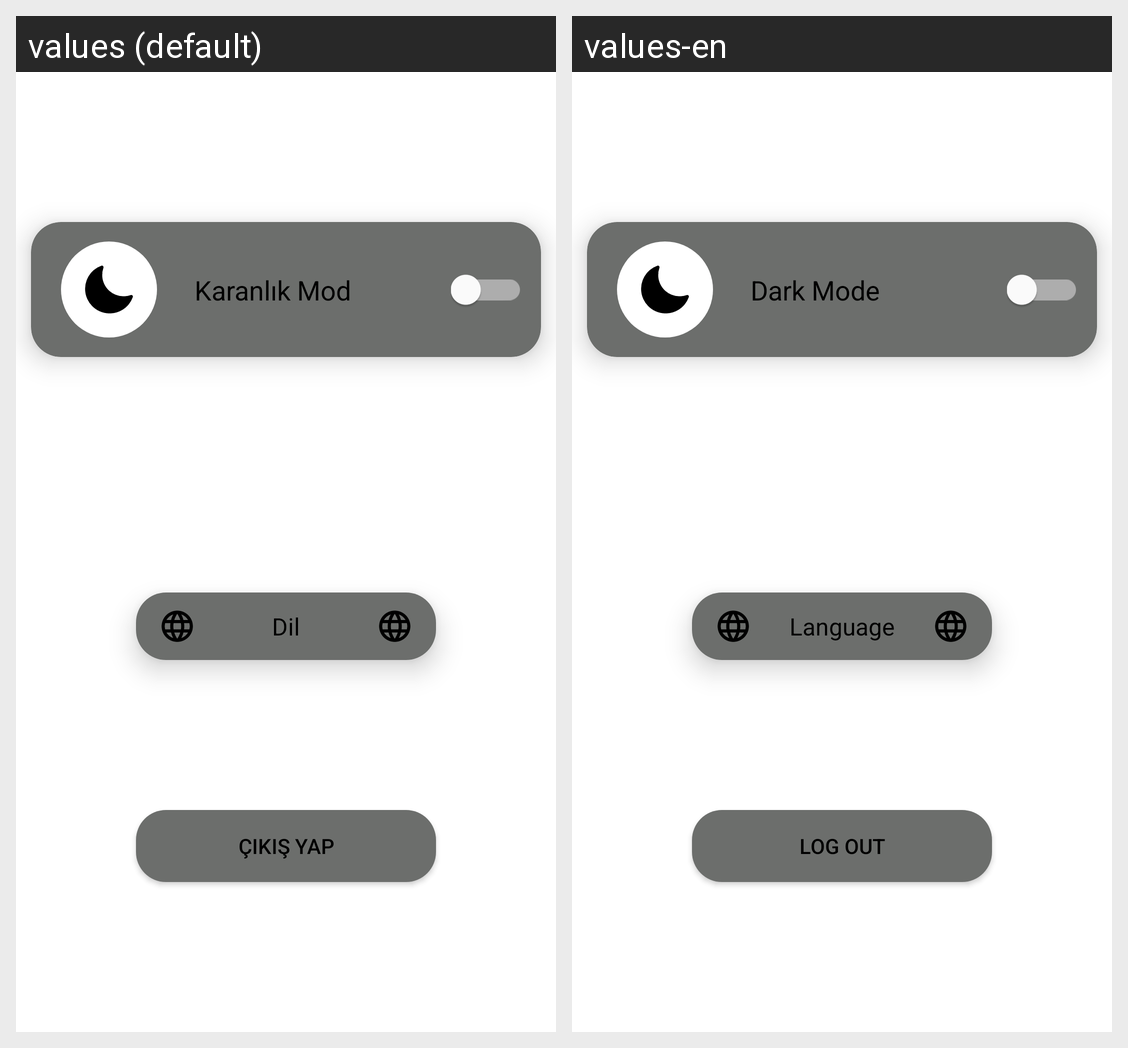

Translations of the strings shown on this Android screen, per locale in the grid:
Android screen res/layout/fragment_settings.xml rendered under 2 locales, left to right: values (default), values-en. Device: Nexus 5 (rendered at 1080×1920; each locale shown at half size, 540×960, under a caption strip naming it); theme Theme.DeepfakeVideoDetectionApp.
Strings drawn on this screen, with the default value and each locale's value (text and hints the layout hard-codes, and strings that could not be matched under every locale, appear in the picture but are not listed):

dark_mode
  values: Karanlık Mod
  values-en: Dark Mode

language
  values: Dil
  values-en: Language

log_out
  values: Çıkış Yap
  values-en: Log Out
